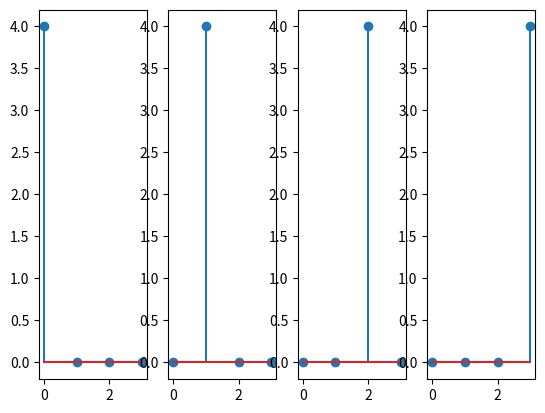

Generate this figure with matplotlib:
#! /usr/bin/env python3

import numpy as np
from numpy import fft
from matplotlib import pyplot as plt
#import os

#with open(os.path.abspath(os.path.join(os.path.dirname(__file__), '../../data/test_pn.txt')), 'r') as f:
#     content = f.read().strip().split();

#pn = np.array(list(map(int, content)))

#del content

#cft = np.conj(fft.fft(pn))

#results = [fft.ifft(fft.fft(np.roll(pn, v)) * cft) for v in np.arange(pn.size)]

#plt.plot(np.abs(results[0] ))
#plt.plot(np.abs(results[16]))
#plt.plot(np.abs(results[39]))
#plt.plot(np.abs(results[56]))
#plt.show()

pn = np.array([1, -1, -1, -1])
cft = np.conj(fft.fft(pn))
results = [fft.ifft(fft.fft(np.roll(pn, v)) * cft) for v in np.arange(pn.size)]
plt.subplot(1, 4, 1)
plt.stem(results[0], '-*')
plt.subplot(1, 4, 2)
plt.stem(results[1], '-d')
plt.subplot(1, 4, 3)
plt.stem(results[2], '-s')
plt.subplot(1, 4, 4)
plt.stem(results[3], '-x')
plt.show()
